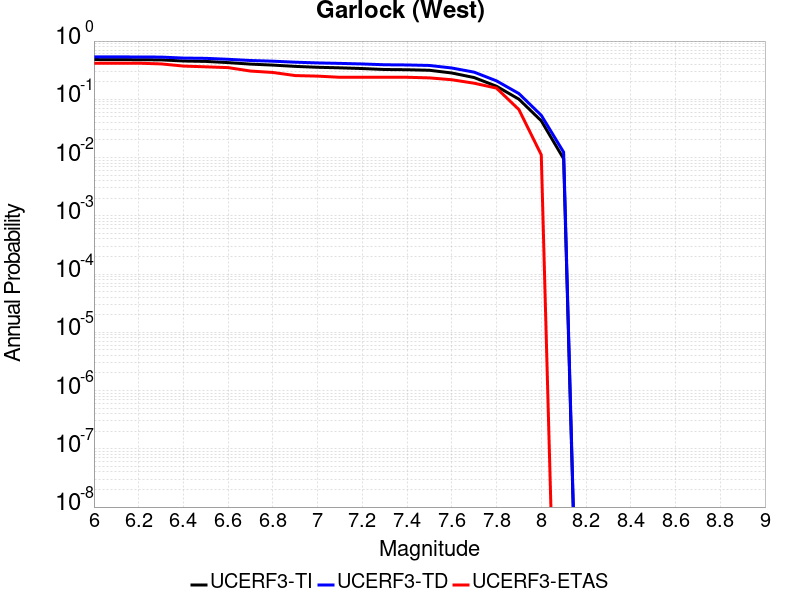

The data file committed next to this chart (first rows):
Magnitude, UCERF3-TI Prob, UCERF3-TD Prob, UCERF3-ETAS Prob
6.0, 0.4816, 0.5362, 0.4167
6.1, 0.4802, 0.5349, 0.4167
6.2, 0.4784, 0.5333, 0.4167
6.3, 0.4755, 0.5307, 0.4056
6.4, 0.4546, 0.5105, 0.3722
6.5, 0.4474, 0.505, 0.3611
6.6, 0.4266, 0.4863, 0.35
6.7, 0.402, 0.4637, 0.3056
6.8, 0.3868, 0.4512, 0.2889
6.9, 0.3675, 0.4337, 0.2556
7.0, 0.3548, 0.4216, 0.25
7.1, 0.347, 0.4138, 0.2389
7.2, 0.3375, 0.4043, 0.2389
7.3, 0.3249, 0.3919, 0.2389
7.4, 0.3219, 0.3888, 0.2389
7.5, 0.3151, 0.3812, 0.2333
7.6, 0.2831, 0.3448, 0.2167
7.7, 0.2362, 0.2925, 0.1889
7.8, 0.1676, 0.2072, 0.1556
7.9, 0.1005, 0.1255, 0.06667
8.0, 0.04271, 0.05318, 0.01111
8.1, 0.009538, 0.01236, 0.0
